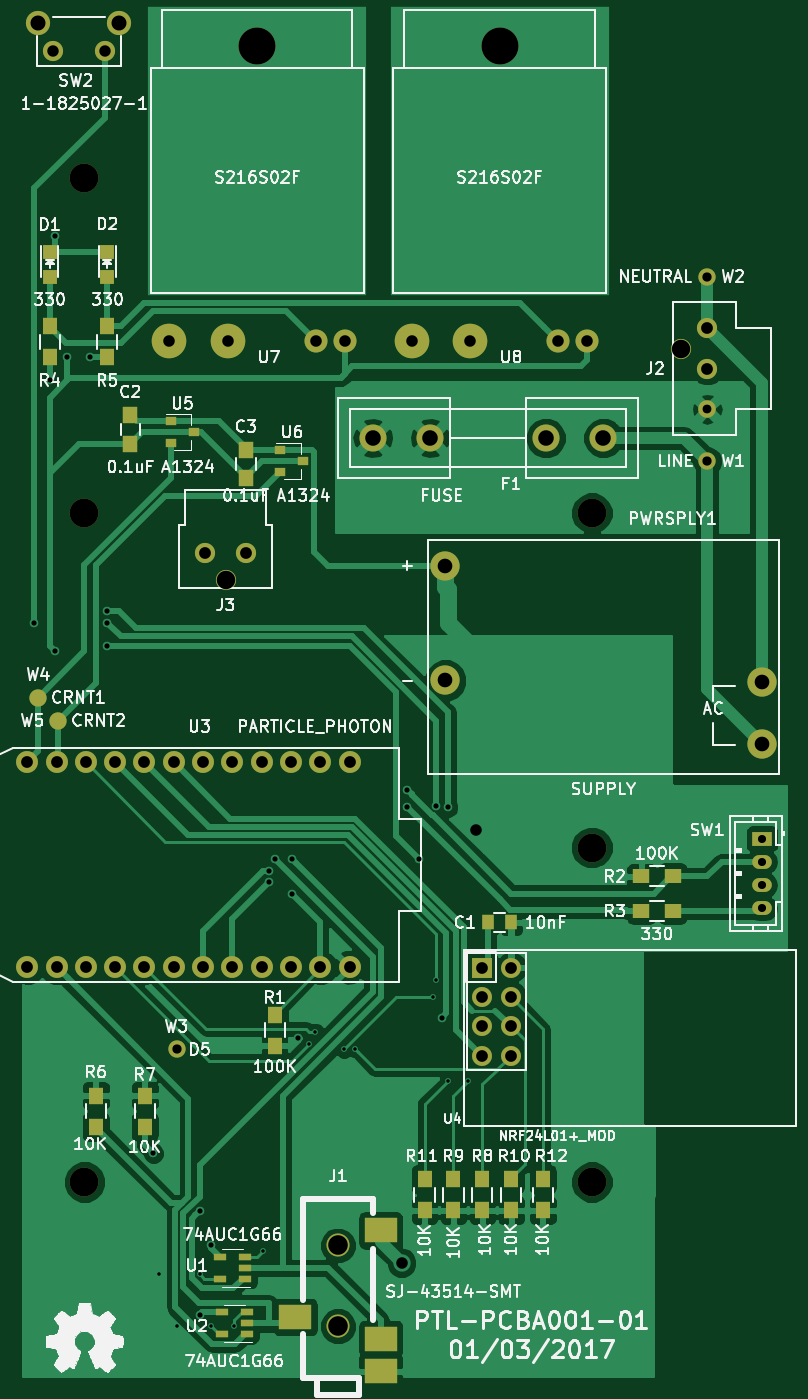
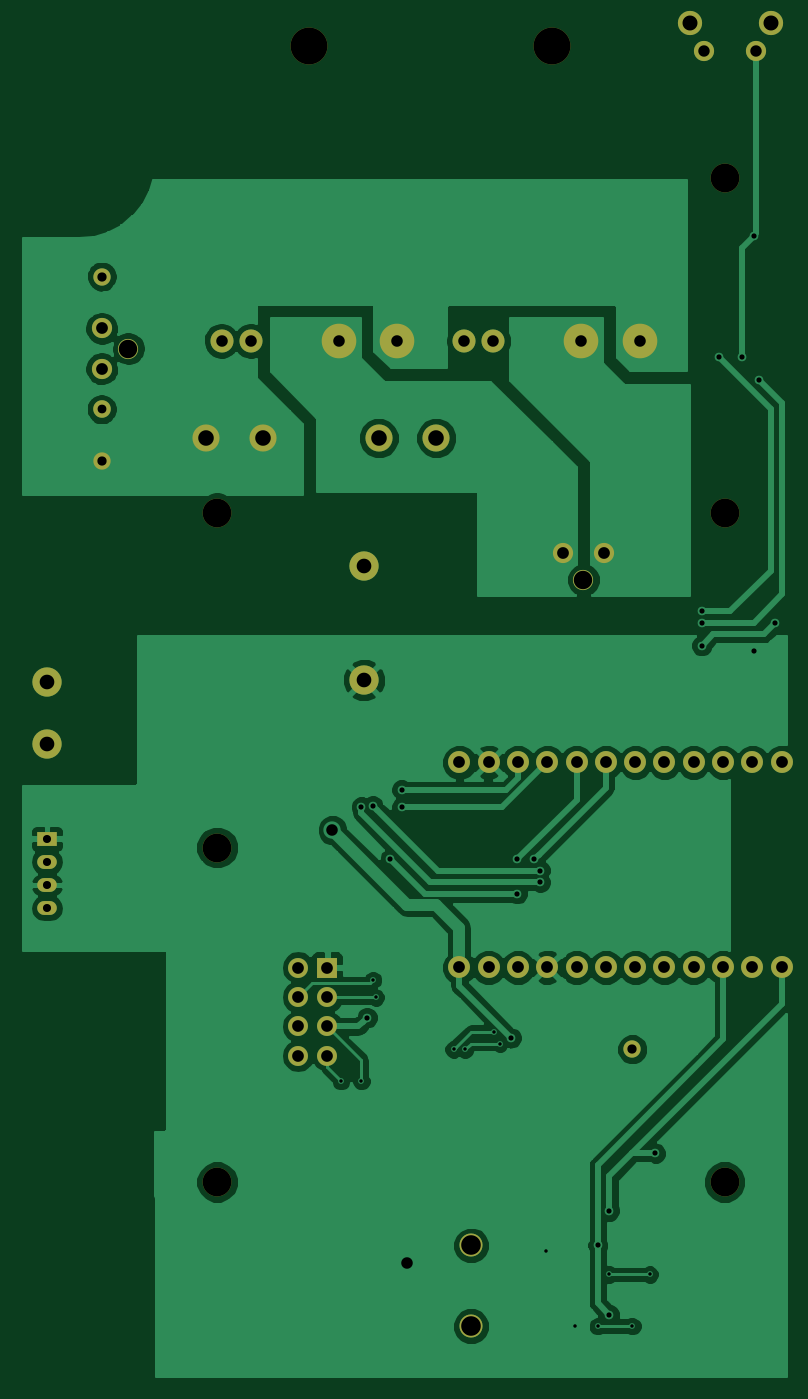
Circuit board: 7 layer files. Board 66.1 x 117.3 mm.
- bottom_copper: PTL-PCBA001-01-B.Cu.gbl (71876 bytes)
- bottom_mask: PTL-PCBA001-01-B.Mask.gbs (2640 bytes)
- bottom_silk: PTL-PCBA001-01-B.SilkS.gbo (265 bytes)
- top_copper: PTL-PCBA001-01-F.Cu.gtl (72729 bytes)
- top_mask: PTL-PCBA001-01-F.Mask.gts (4365 bytes)
- top_silk: PTL-PCBA001-01-F.SilkS.gto (107461 bytes)
- drill: PTL-PCBA001-01.drl (1949 bytes)

=== bottom_copper: PTL-PCBA001-01-B.Cu.gbl (71876 bytes, source omitted) ===
=== bottom_mask: PTL-PCBA001-01-B.Mask.gbs ===
G04 #@! TF.FileFunction,Soldermask,Bot*
%FSLAX46Y46*%
G04 Gerber Fmt 4.6, Leading zero omitted, Abs format (unit mm)*
G04 Created by KiCad (PCBNEW 4.0.5) date 01/03/17 14:11:24*
%MOMM*%
%LPD*%
G01*
G04 APERTURE LIST*
%ADD10C,0.100000*%
%ADD11C,3.000000*%
%ADD12C,2.000000*%
%ADD13C,3.200000*%
%ADD14C,1.900000*%
%ADD15O,1.727200X1.727200*%
%ADD16R,1.727200X1.727200*%
%ADD17C,2.500000*%
%ADD18C,2.349500*%
%ADD19C,1.750000*%
%ADD20C,1.524000*%
%ADD21C,2.540000*%
%ADD22R,1.700000X1.200000*%
%ADD23O,1.700000X1.200000*%
%ADD24C,2.100000*%
%ADD25C,1.500000*%
G04 APERTURE END LIST*
D10*
D11*
X154380000Y-59580000D03*
X159460000Y-59580000D03*
D12*
X167080000Y-59580000D03*
X169620000Y-59580000D03*
D13*
X162000000Y-34000000D03*
D11*
X133380000Y-59580000D03*
X138460000Y-59580000D03*
D12*
X146080000Y-59580000D03*
X148620000Y-59580000D03*
D13*
X141000000Y-34000000D03*
D14*
X149000000Y-96110000D03*
X146460000Y-96110000D03*
X143920000Y-96110000D03*
X141380000Y-96110000D03*
X138840000Y-96110000D03*
X136300000Y-96110000D03*
X133760000Y-96110000D03*
X131220000Y-96110000D03*
X128680000Y-96110000D03*
X126140000Y-96110000D03*
X123600000Y-96110000D03*
X121060000Y-96110000D03*
X149000000Y-113890000D03*
X146460000Y-113890000D03*
X143920000Y-113890000D03*
X141380000Y-113890000D03*
X138840000Y-113890000D03*
X136300000Y-113890000D03*
X133760000Y-113890000D03*
X131220000Y-113890000D03*
X128680000Y-113890000D03*
X126140000Y-113890000D03*
X123600000Y-113890000D03*
X121060000Y-113890000D03*
D15*
X160460000Y-121540000D03*
X163000000Y-121540000D03*
X160460000Y-119000000D03*
X163000000Y-119000000D03*
X160460000Y-116460000D03*
X163000000Y-116460000D03*
D16*
X160460000Y-113920000D03*
D15*
X163000000Y-113920000D03*
D17*
X126000000Y-45500000D03*
X170000000Y-103500000D03*
X126000000Y-74500000D03*
X170000000Y-74500000D03*
X170000000Y-132500000D03*
D18*
X155997480Y-68000000D03*
X150998760Y-68000000D03*
X166000000Y-68000000D03*
X170998720Y-68000000D03*
D12*
X148000000Y-145000000D03*
X148000000Y-138000000D03*
D19*
X180000000Y-58500000D03*
X180000000Y-62000000D03*
X177700000Y-60250000D03*
D20*
X180000000Y-65500000D03*
D19*
X136500000Y-78000000D03*
X140000000Y-78000000D03*
X138250000Y-80300000D03*
D21*
X184716000Y-94493000D03*
X184716000Y-89184400D03*
X157284000Y-89006600D03*
X157284000Y-79100600D03*
D22*
X184750000Y-102750000D03*
D23*
X184750000Y-104750000D03*
X184750000Y-106750000D03*
X184750000Y-108750000D03*
D24*
X122000000Y-32000000D03*
D19*
X123260000Y-34490000D03*
X127760000Y-34490000D03*
D24*
X129010000Y-32000000D03*
D25*
X180000000Y-70000000D03*
X180000000Y-54000000D03*
X134000000Y-121000000D03*
D17*
X126000000Y-132500000D03*
M02*

=== bottom_silk: PTL-PCBA001-01-B.SilkS.gbo ===
G04 #@! TF.FileFunction,Legend,Bot*
%FSLAX46Y46*%
G04 Gerber Fmt 4.6, Leading zero omitted, Abs format (unit mm)*
G04 Created by KiCad (PCBNEW 4.0.5) date 01/03/17 14:11:24*
%MOMM*%
%LPD*%
G01*
G04 APERTURE LIST*
%ADD10C,0.100000*%
G04 APERTURE END LIST*
D10*
M02*

=== top_copper: PTL-PCBA001-01-F.Cu.gtl (72729 bytes, source omitted) ===
=== top_mask: PTL-PCBA001-01-F.Mask.gts ===
G04 #@! TF.FileFunction,Soldermask,Top*
%FSLAX46Y46*%
G04 Gerber Fmt 4.6, Leading zero omitted, Abs format (unit mm)*
G04 Created by KiCad (PCBNEW 4.0.5) date 01/03/17 14:11:24*
%MOMM*%
%LPD*%
G01*
G04 APERTURE LIST*
%ADD10C,0.100000*%
%ADD11C,3.000000*%
%ADD12C,2.000000*%
%ADD13C,3.200000*%
%ADD14C,1.900000*%
%ADD15O,1.727200X1.727200*%
%ADD16R,1.727200X1.727200*%
%ADD17C,2.500000*%
%ADD18R,1.000000X1.250000*%
%ADD19R,1.250000X1.500000*%
%ADD20R,1.198880X1.198880*%
%ADD21C,2.349500*%
%ADD22R,2.800000X2.200000*%
%ADD23C,1.750000*%
%ADD24C,1.524000*%
%ADD25C,2.540000*%
%ADD26R,1.300000X1.500000*%
%ADD27R,1.500000X1.300000*%
%ADD28R,1.700000X1.200000*%
%ADD29O,1.700000X1.200000*%
%ADD30C,2.100000*%
%ADD31R,1.060000X0.650000*%
%ADD32R,0.900000X0.800000*%
%ADD33C,1.500000*%
G04 APERTURE END LIST*
D10*
D11*
X154380000Y-59580000D03*
X159460000Y-59580000D03*
D12*
X167080000Y-59580000D03*
X169620000Y-59580000D03*
D13*
X162000000Y-34000000D03*
D11*
X133380000Y-59580000D03*
X138460000Y-59580000D03*
D12*
X146080000Y-59580000D03*
X148620000Y-59580000D03*
D13*
X141000000Y-34000000D03*
D14*
X149000000Y-96110000D03*
X146460000Y-96110000D03*
X143920000Y-96110000D03*
X141380000Y-96110000D03*
X138840000Y-96110000D03*
X136300000Y-96110000D03*
X133760000Y-96110000D03*
X131220000Y-96110000D03*
X128680000Y-96110000D03*
X126140000Y-96110000D03*
X123600000Y-96110000D03*
X121060000Y-96110000D03*
X149000000Y-113890000D03*
X146460000Y-113890000D03*
X143920000Y-113890000D03*
X141380000Y-113890000D03*
X138840000Y-113890000D03*
X136300000Y-113890000D03*
X133760000Y-113890000D03*
X131220000Y-113890000D03*
X128680000Y-113890000D03*
X126140000Y-113890000D03*
X123600000Y-113890000D03*
X121060000Y-113890000D03*
D15*
X160460000Y-121540000D03*
X163000000Y-121540000D03*
X160460000Y-119000000D03*
X163000000Y-119000000D03*
X160460000Y-116460000D03*
X163000000Y-116460000D03*
D16*
X160460000Y-113920000D03*
D15*
X163000000Y-113920000D03*
D17*
X126000000Y-45500000D03*
X170000000Y-103500000D03*
X126000000Y-74500000D03*
X170000000Y-74500000D03*
X170000000Y-132500000D03*
D18*
X161000000Y-110000000D03*
X163000000Y-110000000D03*
D19*
X130000000Y-66000000D03*
X130000000Y-68500000D03*
X140000000Y-69000000D03*
X140000000Y-71500000D03*
D20*
X123000000Y-54000000D03*
X123000000Y-51901960D03*
X128000000Y-54000000D03*
X128000000Y-51901960D03*
D21*
X155997480Y-68000000D03*
X150998760Y-68000000D03*
X166000000Y-68000000D03*
X170998720Y-68000000D03*
D22*
X151700000Y-136700000D03*
X144300000Y-144200000D03*
X151700000Y-146100000D03*
D12*
X148000000Y-145000000D03*
D22*
X151700000Y-148900000D03*
D12*
X148000000Y-138000000D03*
D23*
X180000000Y-58500000D03*
X180000000Y-62000000D03*
X177700000Y-60250000D03*
D24*
X180000000Y-65500000D03*
D23*
X136500000Y-78000000D03*
X140000000Y-78000000D03*
X138250000Y-80300000D03*
D25*
X184716000Y-94493000D03*
X184716000Y-89184400D03*
X157284000Y-89006600D03*
X157284000Y-79100600D03*
D26*
X142500000Y-118000000D03*
X142500000Y-120700000D03*
D27*
X174300000Y-106000000D03*
X177000000Y-106000000D03*
X177000000Y-109000000D03*
X174300000Y-109000000D03*
D26*
X123000000Y-61000000D03*
X123000000Y-58300000D03*
X128000000Y-61000000D03*
X128000000Y-58300000D03*
D28*
X184750000Y-102750000D03*
D29*
X184750000Y-104750000D03*
X184750000Y-106750000D03*
X184750000Y-108750000D03*
D30*
X122000000Y-32000000D03*
D23*
X123260000Y-34490000D03*
X127760000Y-34490000D03*
D30*
X129010000Y-32000000D03*
D31*
X139950000Y-140900000D03*
X139950000Y-139950000D03*
X139950000Y-139000000D03*
X137750000Y-139000000D03*
X137750000Y-140900000D03*
X140100000Y-145700000D03*
X140100000Y-144750000D03*
X140100000Y-143800000D03*
X137900000Y-143800000D03*
X137900000Y-145700000D03*
D32*
X133500000Y-66550000D03*
X133500000Y-68450000D03*
X135500000Y-67500000D03*
X143000000Y-69050000D03*
X143000000Y-70950000D03*
X145000000Y-70000000D03*
D33*
X180000000Y-70000000D03*
X180000000Y-54000000D03*
X134000000Y-121000000D03*
D17*
X126000000Y-132500000D03*
D33*
X122000000Y-90500000D03*
X123750000Y-92500000D03*
D26*
X127000000Y-125000000D03*
X127000000Y-127700000D03*
X131250000Y-125000000D03*
X131250000Y-127700000D03*
X160500000Y-134950000D03*
X160500000Y-132250000D03*
X158000000Y-134950000D03*
X158000000Y-132250000D03*
X163000000Y-134950000D03*
X163000000Y-132250000D03*
X155500000Y-134950000D03*
X155500000Y-132250000D03*
X165750000Y-134950000D03*
X165750000Y-132250000D03*
M02*

=== top_silk: PTL-PCBA001-01-F.SilkS.gto (107461 bytes, source omitted) ===
=== drill: PTL-PCBA001-01.drl ===
M48
;DRILL file {KiCad 4.0.5} date 01/03/17 14:16:20
;FORMAT={-:-/ absolute / metric / decimal}
FMAT,2
METRIC,TZ
T1C0.300
T2C0.450
T3C0.700
T4C0.762
T5C0.800
T6C0.990
T7C1.000
T8C1.016
T9C1.020
T10C1.270
T11C1.300
T12C1.349
T13C1.600
T14C1.700
T15C2.500
T16C3.200
%
G90
G05
M71
T1
X132.5Y-140.5
X134.Y-145.
X136.Y-140.5
X137.Y-145.
X139.Y-145.
X141.5Y-138.5
X145.5Y-120.5
X146.Y-119.5
X148.5Y-121.
X149.5Y-121.
X156.25Y-116.5
X156.5Y-115.
X157.5Y-123.75
X159.25Y-123.75
T2
X121.625Y-84.
X123.Y-63.
X123.5Y-50.5
X123.5Y-86.5
X124.5Y-61.
X126.5Y-61.
X128.Y-83.
X128.Y-84.
X128.Y-86.
X132.Y-130.
X136.Y-135.
X136.Y-144.
X137.Y-138.
X142.Y-105.5
X142.Y-106.5
X142.5Y-104.5
X144.Y-107.5
X144.Y-104.5
X144.5Y-120.
X154.Y-98.5
X154.Y-100.
X155.Y-104.5
X156.5Y-99.879
X157.Y-118.25
X157.5Y-100.
T3
X184.75Y-102.75
X184.75Y-104.75
X184.75Y-106.75
X184.75Y-108.75
T4
X180.Y-65.5
T5
X134.Y-121.
X180.Y-54.
X180.Y-70.
T6
X123.26Y-34.49
X127.76Y-34.49
T7
X133.38Y-59.58
X138.46Y-59.58
X146.08Y-59.58
X148.62Y-59.58
X153.5Y-139.5
X154.38Y-59.58
X159.46Y-59.58
X160.Y-102.
X167.08Y-59.58
X169.62Y-59.58
T8
X160.46Y-113.92
X160.46Y-116.46
X160.46Y-119.
X160.46Y-121.54
X163.Y-113.92
X163.Y-116.46
X163.Y-119.
X163.Y-121.54
T9
X121.06Y-96.11
X121.06Y-113.89
X123.6Y-96.11
X123.6Y-113.89
X126.14Y-96.11
X126.14Y-113.89
X128.68Y-96.11
X128.68Y-113.89
X131.22Y-96.11
X131.22Y-113.89
X133.76Y-96.11
X133.76Y-113.89
X136.3Y-96.11
X136.3Y-113.89
X136.5Y-78.
X138.84Y-96.11
X138.84Y-113.89
X140.Y-78.
X141.38Y-96.11
X141.38Y-113.89
X143.92Y-96.11
X143.92Y-113.89
X146.46Y-96.11
X146.46Y-113.89
X149.Y-96.11
X149.Y-113.89
X180.Y-58.5
X180.Y-62.
T10
X157.284Y-79.101
X157.284Y-89.007
X184.716Y-89.184
X184.716Y-94.493
T11
X122.Y-32.
X129.01Y-32.
T12
X150.999Y-68.
X155.997Y-68.
X166.Y-68.
X170.999Y-68.
T13
X138.25Y-80.3
X177.7Y-60.25
T14
X148.Y-138.
X148.Y-145.
T15
X126.Y-45.5
X126.Y-74.5
X126.Y-132.5
X170.Y-74.5
X170.Y-103.5
X170.Y-132.5
T16
X141.Y-34.
X162.Y-34.
T0
M30

